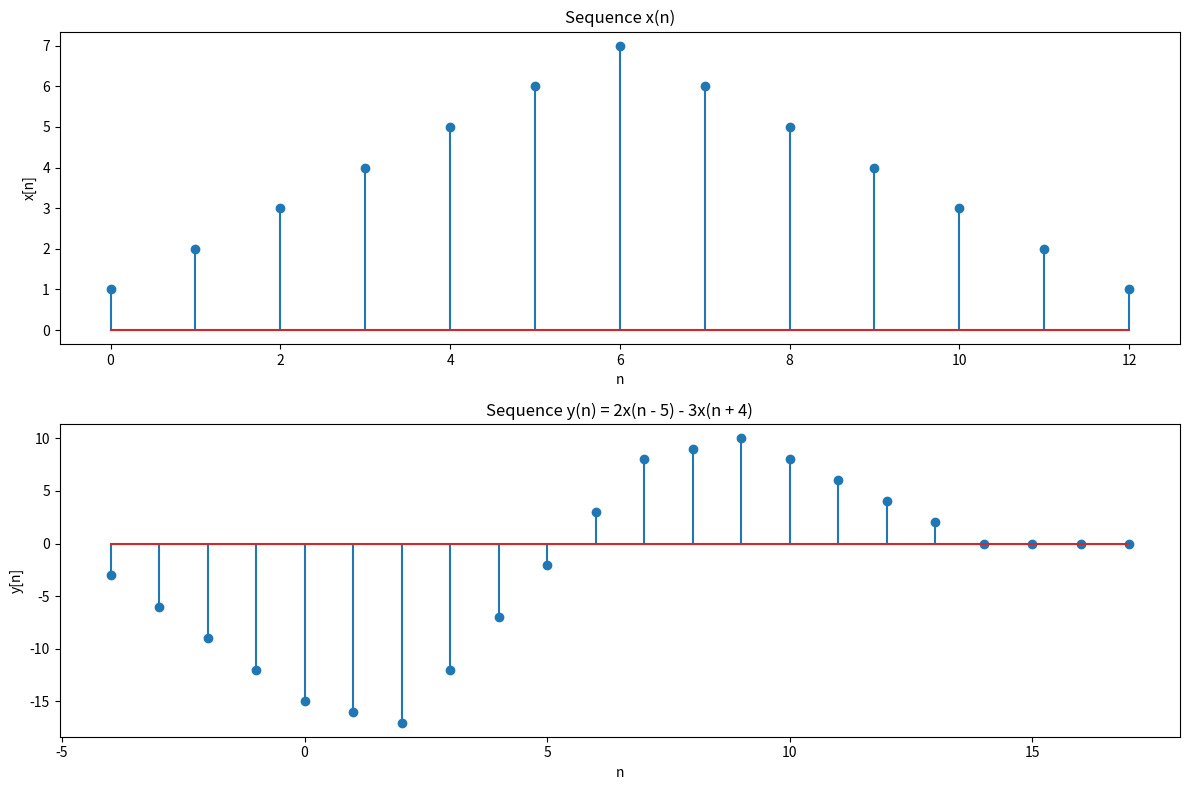

This chart was generated by the following Python code:
import numpy as np
import matplotlib.pyplot as plt

# Define the sequence x(n)
x = np.array([1, 2, 3, 4, 5, 6, 7, 6, 5, 4, 3, 2, 1])
n = np.arange(len(x))  # Index array

# Define the length of the new sequence y(n) to handle shifts
y_length = len(x) + 9  # Because the shifts range from -4 to 5
y = np.zeros(y_length)
n_y = np.arange(-4, len(x) + 5)  # Index array for y(n)

# Shifted and scaled versions of x(n)
x_shifted_minus_5 = np.zeros(y_length)
x_shifted_plus_4 = np.zeros(y_length)

# Applying shifts
x_shifted_minus_5[5:len(x) + 5] = x
x_shifted_plus_4[:len(x)] = x

# Compute y(n) = 2x(n - 5) - 3x(n + 4)
y = 2 * x_shifted_minus_5 - 3 * x_shifted_plus_4

# Plot the sequences
plt.figure(figsize=(12, 8))

plt.subplot(2, 1, 1)
plt.stem(n, x)
plt.title('Sequence x(n)')
plt.xlabel('n')
plt.ylabel('x[n]')


plt.subplot(2, 1, 2)
plt.stem(n_y, y)
plt.title('Sequence y(n) = 2x(n - 5) - 3x(n + 4)')
plt.xlabel('n')
plt.ylabel('y[n]')

plt.tight_layout()
plt.show()
